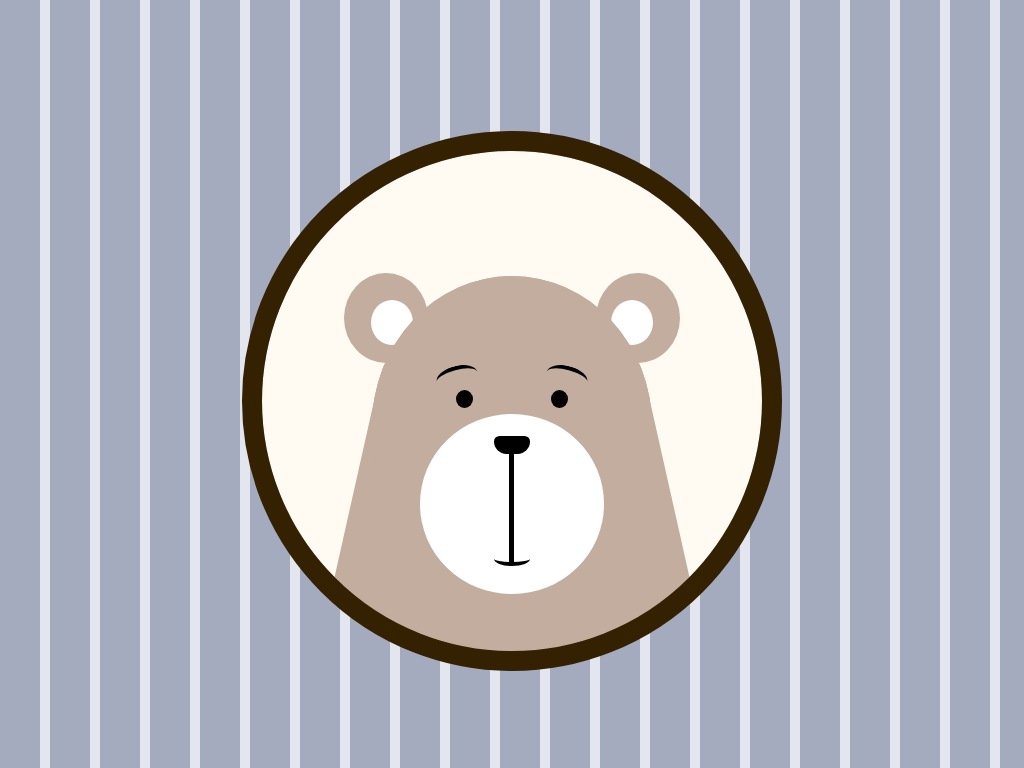

Write the HTML and CSS that draws this image.

<!-- file: bear.html -->
<!doctype html>
<html lang="en">
<head>
  <meta charset="utf-8">
  <meta name="viewport" content="width=device-width, initial-scale=1">
  <title>Bear</title>
  <link rel="stylesheet" href="bear.css">
</head>
<body>
<div class="outer-box">
<div class="frame-background">
<div class="frame"></div>
<div class="head">
<div class="head-copy"></div>
<div class="ear-left">
<div class="inner-ear"></div>
</div>
<div class="ear-right">
<div class="inner-ear"></div>
</div>
<div class="eyebrow-left"></div>
<div class="eyebrow-right"></div>
<!-- Eyes -->
<div class="eye-left"></div>
<div class="eye-right"></div>
<div class="snout">
<div class="nose"></div>
<div class="snout-line"></div>
<div class="mouth"></div>
</div>
</div> <!-- End head -->
<!-- Bear's body-->
<div class="bear-body"></div>
</div>
</div>
</body>
</html>


/* file: bear.css */
/* Ossian Rajala · https://codepen.io/Rikkokiri/pen/aqPLpz
   Collection: https://github.com/pagespeed-pro/css-art.com/tree/1ce83a9cee23fec9a7b1d665c8b40f9d464c97ee/artwork/bear */
body {
	/*background-color: #e2dfd7;*/
	background: repeating-linear-gradient(
		90deg,
		#a4abbf,
		#a4abbf 40px,
		#e3e6ef 10px,
		#e3e6ef 50px
	);
}

.frame-background {
	position: relative;
	margin: auto;
	height: 500px;
	width: 500px;
	margin-top: 15%;
	background-color: #fffbf2;
	border-radius: 50%;
	z-index: 1;
}

.frame {
	position: absolute;
	height: 100%;
	width: 100%;
	left: -20px;
	top: -20px;
	border-radius: 50%;
	border: 20px solid #332102;
	z-index: 2;
}

.head, .head-copy, .bear-body {
	background-color: #c3ad9e;
}

.head {
	position: absolute;
	height: 60%;
	width: 56%;
	top: 25%;
	left: 22%;
	border-radius: 50%;
	z-index: 1;
}

.head-copy {
	position: absolute;
	width: 100%;
	height: 100%;
	top: 0%;
	left: 0%;
	z-index: 3;
	border-radius: inherit;
}

.bear-body {
	position: absolute;
	height: 54%;
	width: 74%;
	top: 49%;
	left: 13%;
	clip-path: polygon(13% 0, 87% 0, 105% 110%, -5% 110%);
	border-bottom-left-radius: 45%;
	border-bottom-right-radius: 45%;
	z-index: 0;
}

.ear-left, .ear-right {
	position: absolute;
	height: 30%;
	width: 30%;
	top: -1%;
	border-radius: 50%;
	background-color: inherit;
	z-index: 2;
}

.ear-left {
	left: -10%;
}

.ear-right {
	right: -10%;
}

.inner-ear {
	position: absolute;
	height: 50%;
	width: 50%;
	top: 30%;
	border-radius: 50%;
	background-color: #fff;
}

.ear-left .inner-ear {
	left: 32%;
}

.ear-right .inner-ear {
	right: 32%;
}

.eye-left, .eye-right {
	position: absolute;
	height: 6%;
	width: 6%;
	top: 38%;
	border-radius: 50%;
	background-color: #000;
	z-index: 4;
}

.eye-left {
	left: 30%;
}

.eye-right {
	right: 30%;
}

.snout {
	position: absolute;
	height: 60%;
	width: 66%;
	top: 46%;
	left: 17%;
	border-radius: 50%;
	background-color: #fff;
	z-index: 4;
}

.nose {
	position: absolute;
	height: 10%;
	width: 20%;
	top: 12%;
	left: 40%;
	border-bottom-left-radius: 18px;
	border-bottom-right-radius: 18px;
	border-top-left-radius: 8px;
	border-top-right-radius: 8px;
	background-color: #000;
	z-index: 5;
}

.snout-line {
	position: absolute;
	background-color: #000;
	height: 62%;
	width: 2.5%;
	top: 20%;
	left: 48.5%;
	z-index: 5;
}

.mouth {
	position: absolute;
	height: 6%;
	width: 20%;
	top: 76%;
	left: 40%;
	border-bottom-left-radius: 50%;
	border-bottom-right-radius: 50%;
	background-color: none;
	border-bottom: 4px solid #000;
	z-index: 5;
}

.eyebrow-left, .eyebrow-right {
	position: absolute;
	height: 6%;
	width: 15%;
	top: 30%;
	border-top-left-radius: 50%;
	border-top-right-radius: 50%;
	background-color: none;
	border-top: 4px solid #000;
	z-index: 5;
}

.eyebrow-left {
		left: 23%;
	-ms-transform: rotate(-15deg); /* IE 9 */
	-webkit-transform: rotate(-15deg); /* Safari */
	transform: rotate(-15deg);
}

.eyebrow-right {
	right: 23%;
	-ms-transform: rotate(15deg); /* IE 9 */
	-webkit-transform: rotate(15deg); /* Safari */
	transform: rotate(15deg);
}
